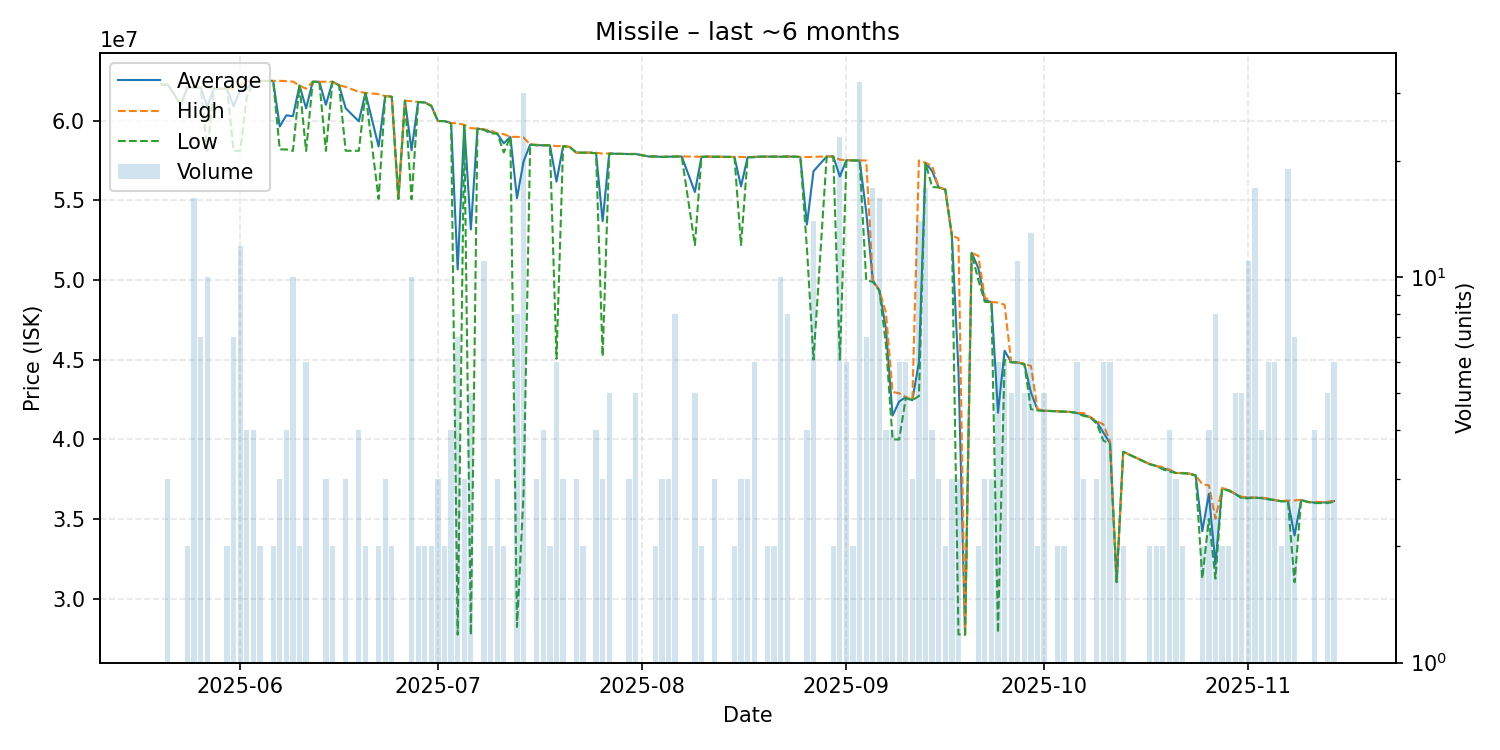

Source data for this figure (header and first rows):
date, average, highest, lowest, order_count, volume
2025-05-20, 62270000, 62270000, 62270000, 1, 1
2025-05-21, 62256667, 62260000, 62250000, 3, 3
2025-05-23, 61000000, 61000000, 61000000, 1, 1
2025-05-24, 62105000, 62110000, 62100000, 2, 2
2025-05-25, 62056875, 62070000, 62050000, 10, 16
2025-05-26, 62081429, 62090000, 62075000, 7, 7
2025-05-27, 60885000, 62090000, 58100000, 8, 10
2025-05-28, 62010000, 62010000, 62010000, 1, 1
2025-05-30, 62005000, 62010000, 62000000, 2, 2
2025-05-31, 60900000, 62010000, 58100000, 6, 7
2025-06-01, 61907500, 62270000, 58100000, 12, 12
2025-06-02, 62002500, 62505000, 61500000, 4, 4
2025-06-03, 62475000, 62500000, 62400000, 4, 4
2025-06-04, 62495000, 62500000, 62490000, 2, 2
2025-06-05, 62490000, 62490000, 62490000, 1, 1
2025-06-06, 62490000, 62490000, 62490000, 2, 2
2025-06-07, 59630000, 62500000, 58195000, 3, 3
2025-06-08, 60332500, 62475000, 58190000, 3, 4
2025-06-09, 60275000, 62450000, 58100000, 7, 10
2025-06-10, 62200000, 62200000, 62200000, 2, 2
2025-06-11, 60773333, 62000000, 58100000, 5, 6
2025-06-12, 62440000, 62440000, 62440000, 1, 1
2025-06-13, 62440000, 62440000, 62440000, 1, 1
2025-06-14, 60993333, 62440000, 58100000, 3, 3
2025-06-15, 62440000, 62440000, 62440000, 1, 2
2025-06-16, 62220000, 62220000, 62220000, 1, 1
2025-06-17, 60780000, 62115000, 58110000, 3, 3
2025-06-19, 59957500, 61810000, 58105000, 4, 4
2025-06-20, 61740000, 61740000, 61740000, 2, 2
2025-06-22, 58375000, 61660000, 55090000, 2, 2
2025-06-23, 61540000, 61545000, 61535000, 3, 3
2025-06-24, 61505000, 61520000, 61490000, 2, 2
2025-06-25, 55090000, 55090000, 55090000, 1, 1
2025-06-26, 61250000, 61250000, 61250000, 1, 1
2025-06-27, 58142000, 61220000, 55070000, 7, 10
2025-06-28, 61170000, 61170000, 61170000, 2, 2
2025-06-29, 61145000, 61160000, 61130000, 2, 2
2025-06-30, 60930000, 60940000, 60920000, 2, 2
2025-07-01, 59976667, 59980000, 59970000, 2, 3
2025-07-02, 59970000, 59970000, 59970000, 2, 2
2025-07-03, 59845000, 59850000, 59830000, 4, 4
2025-07-04, 50661429, 59830000, 27740000, 5, 7
2025-07-05, 59720000, 59735000, 59705000, 3, 3
2025-07-06, 53170000, 59530000, 27730000, 4, 5
2025-07-07, 59500000, 59500000, 59500000, 1, 1
2025-07-08, 59432727, 59440000, 59430000, 5, 11
2025-07-09, 59290000, 59390000, 59190000, 2, 2
2025-07-10, 59190000, 59190000, 59190000, 3, 3
2025-07-11, 58575000, 59150000, 58000000, 2, 2
2025-07-12, 58980000, 58980000, 58980000, 1, 1
2025-07-13, 55130000, 58980000, 28230000, 5, 8
2025-07-14, 57444667, 58940000, 36620000, 6, 30
2025-07-15, 58500000, 58500000, 58500000, 1, 1
2025-07-16, 58463333, 58490000, 58450000, 3, 3
2025-07-17, 58450000, 58450000, 58450000, 2, 4
2025-07-18, 58450000, 58450000, 58450000, 2, 2
2025-07-19, 56173333, 58400000, 45050000, 6, 6
2025-07-20, 58400000, 58400000, 58400000, 3, 3
2025-07-21, 58350000, 58350000, 58350000, 1, 1
2025-07-22, 57990000, 57990000, 57990000, 3, 3
... 105 more rows
